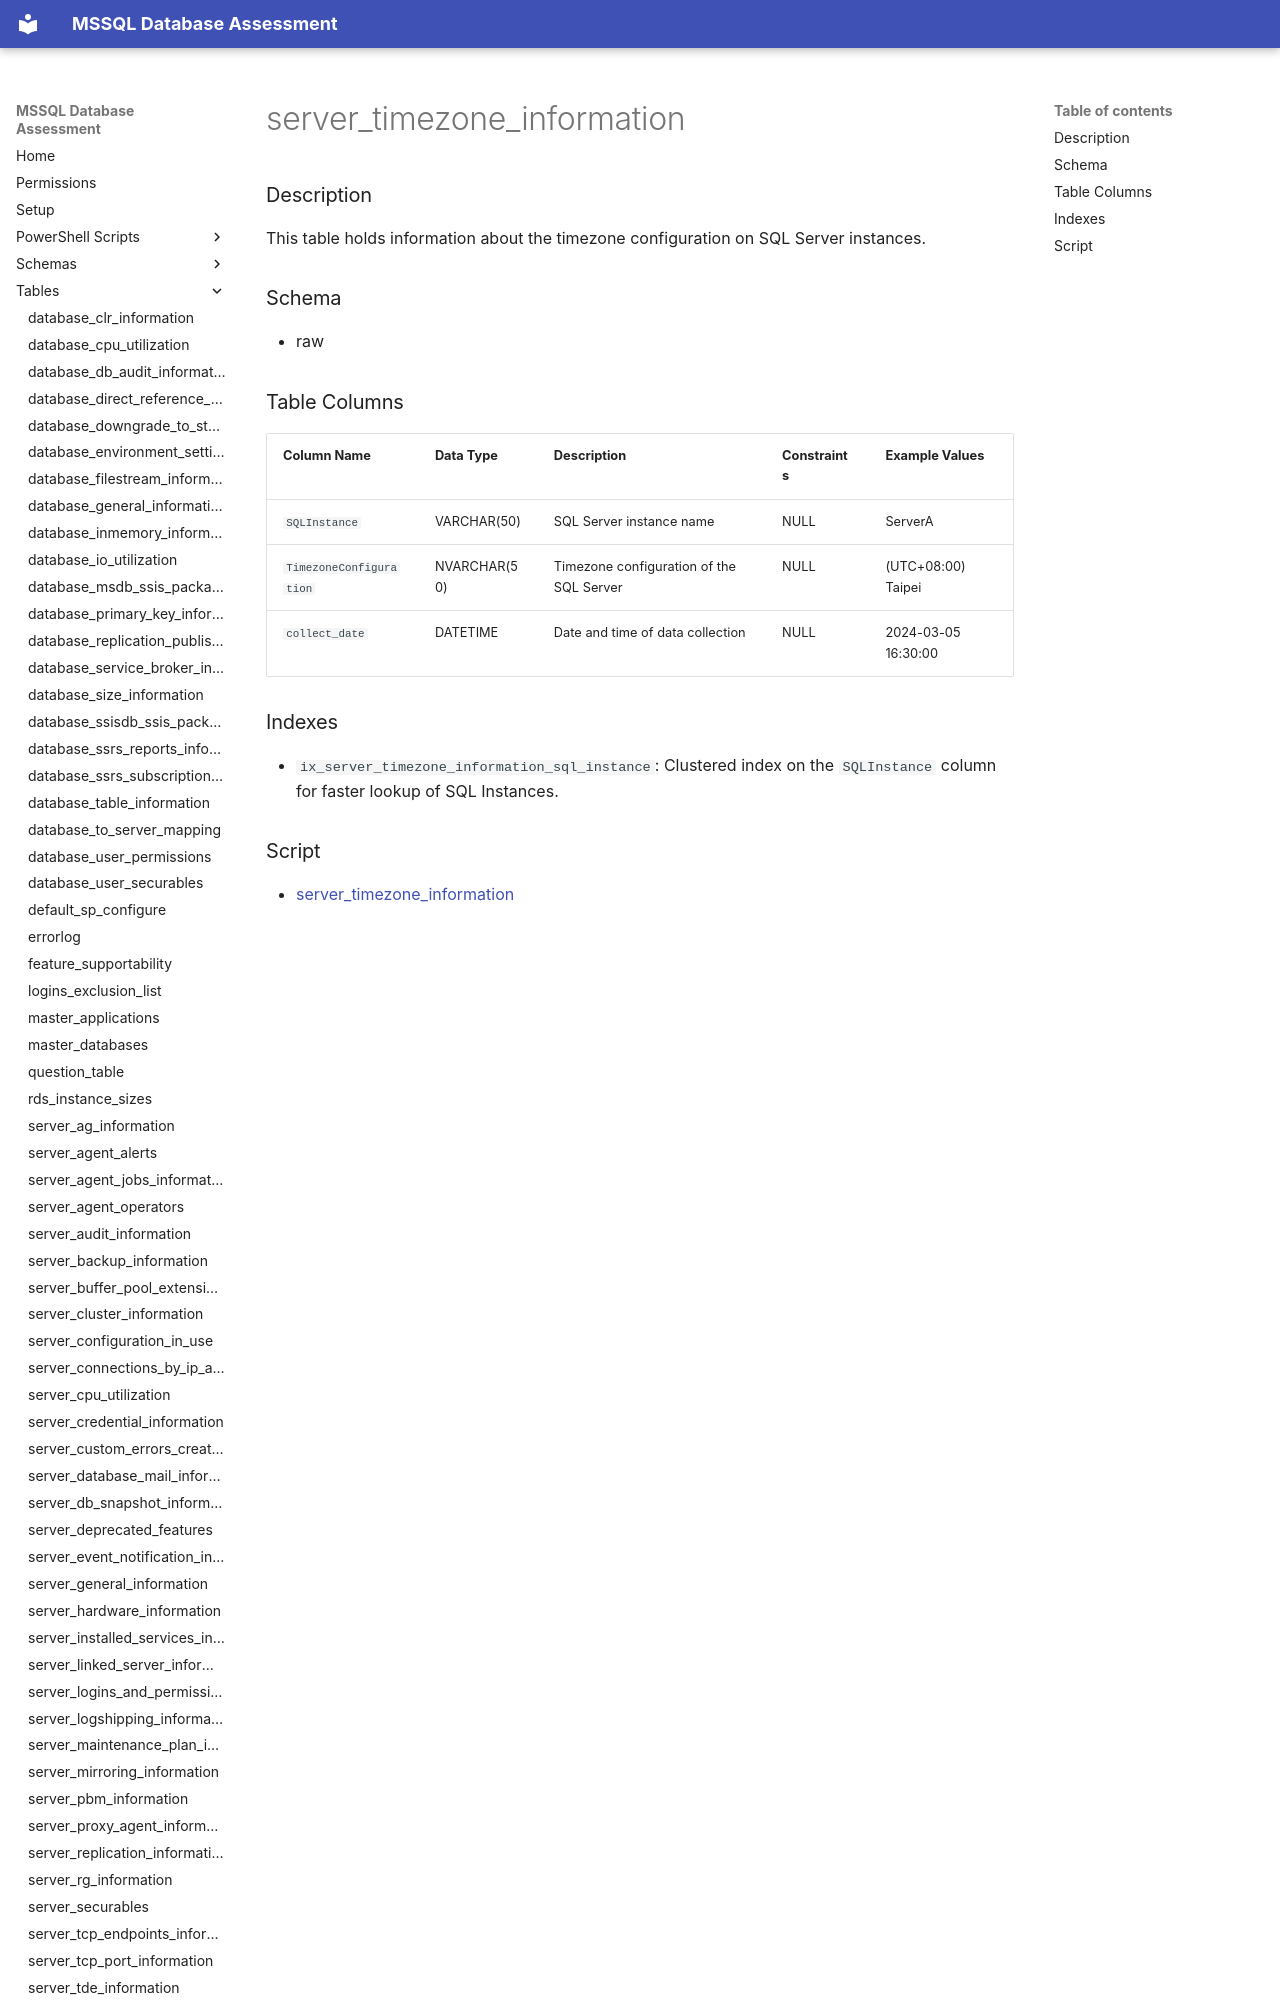

repository: aws-samples/sample-mssql-pre-migration-database-assessment · page: tables/server_timezone_information/index.html · generator: mkdocs

# server_timezone_information

### Description

This table holds information about the timezone configuration on SQL Server instances.

### Schema

- raw

### Table Columns

| Column Name            | Data Type    | Description                                | Constraints         | Example Values          |
|------------------------|--------------|--------------------------------------------|----------------------|-------------------------|
| `SQLInstance`          | VARCHAR(50)  | SQL Server instance name                    | NULL                 | ServerA                 |
| `TimezoneConfiguration`| NVARCHAR(50) | Timezone configuration of the SQL Server    | NULL                 | (UTC+08:00) Taipei     |
| `collect_date`         | DATETIME     | Date and time of data collection            | NULL                 | 2024-03-05 16:30:00     |
